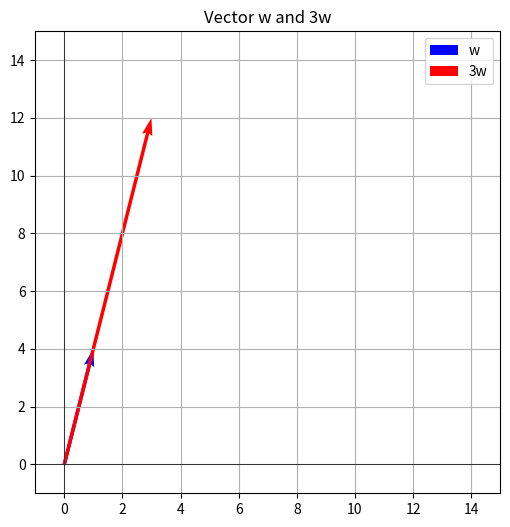

Write the Python code that produced this figure.
import numpy as np
import matplotlib.pyplot as plt

# Define the vector w
w = np.array([1, 4])  #New Vector

# Define the scalar
scalar = 3  #New Scalar

# Perform scalar multiplication
result = scalar * w

# Print the result
print("Vector w:", w)
print("Scaler:", scalar)
print("Result of", scalar, "* w =", result)

# Plot the vectors
plt.figure(figsize=(6, 6))
plt.quiver(0, 0, w[0], w[1], angles='xy',
           scale_units='xy', scale=1, color='blue',
           label='w')
plt.quiver(0, 0, result[0], result[1],
           angles='xy', scale_units='xy', scale=1,
           color='red', label='3w',)
plt.xlim(-1, 15)
plt.ylim(-1, 15)
plt.grid(True)
plt.axhline(0, color='black', linewidth=0.5)
plt.axvline(0, color='black', linewidth=0.5)
plt.legend()
plt.title("Vector w and 3w")
plt.show()
